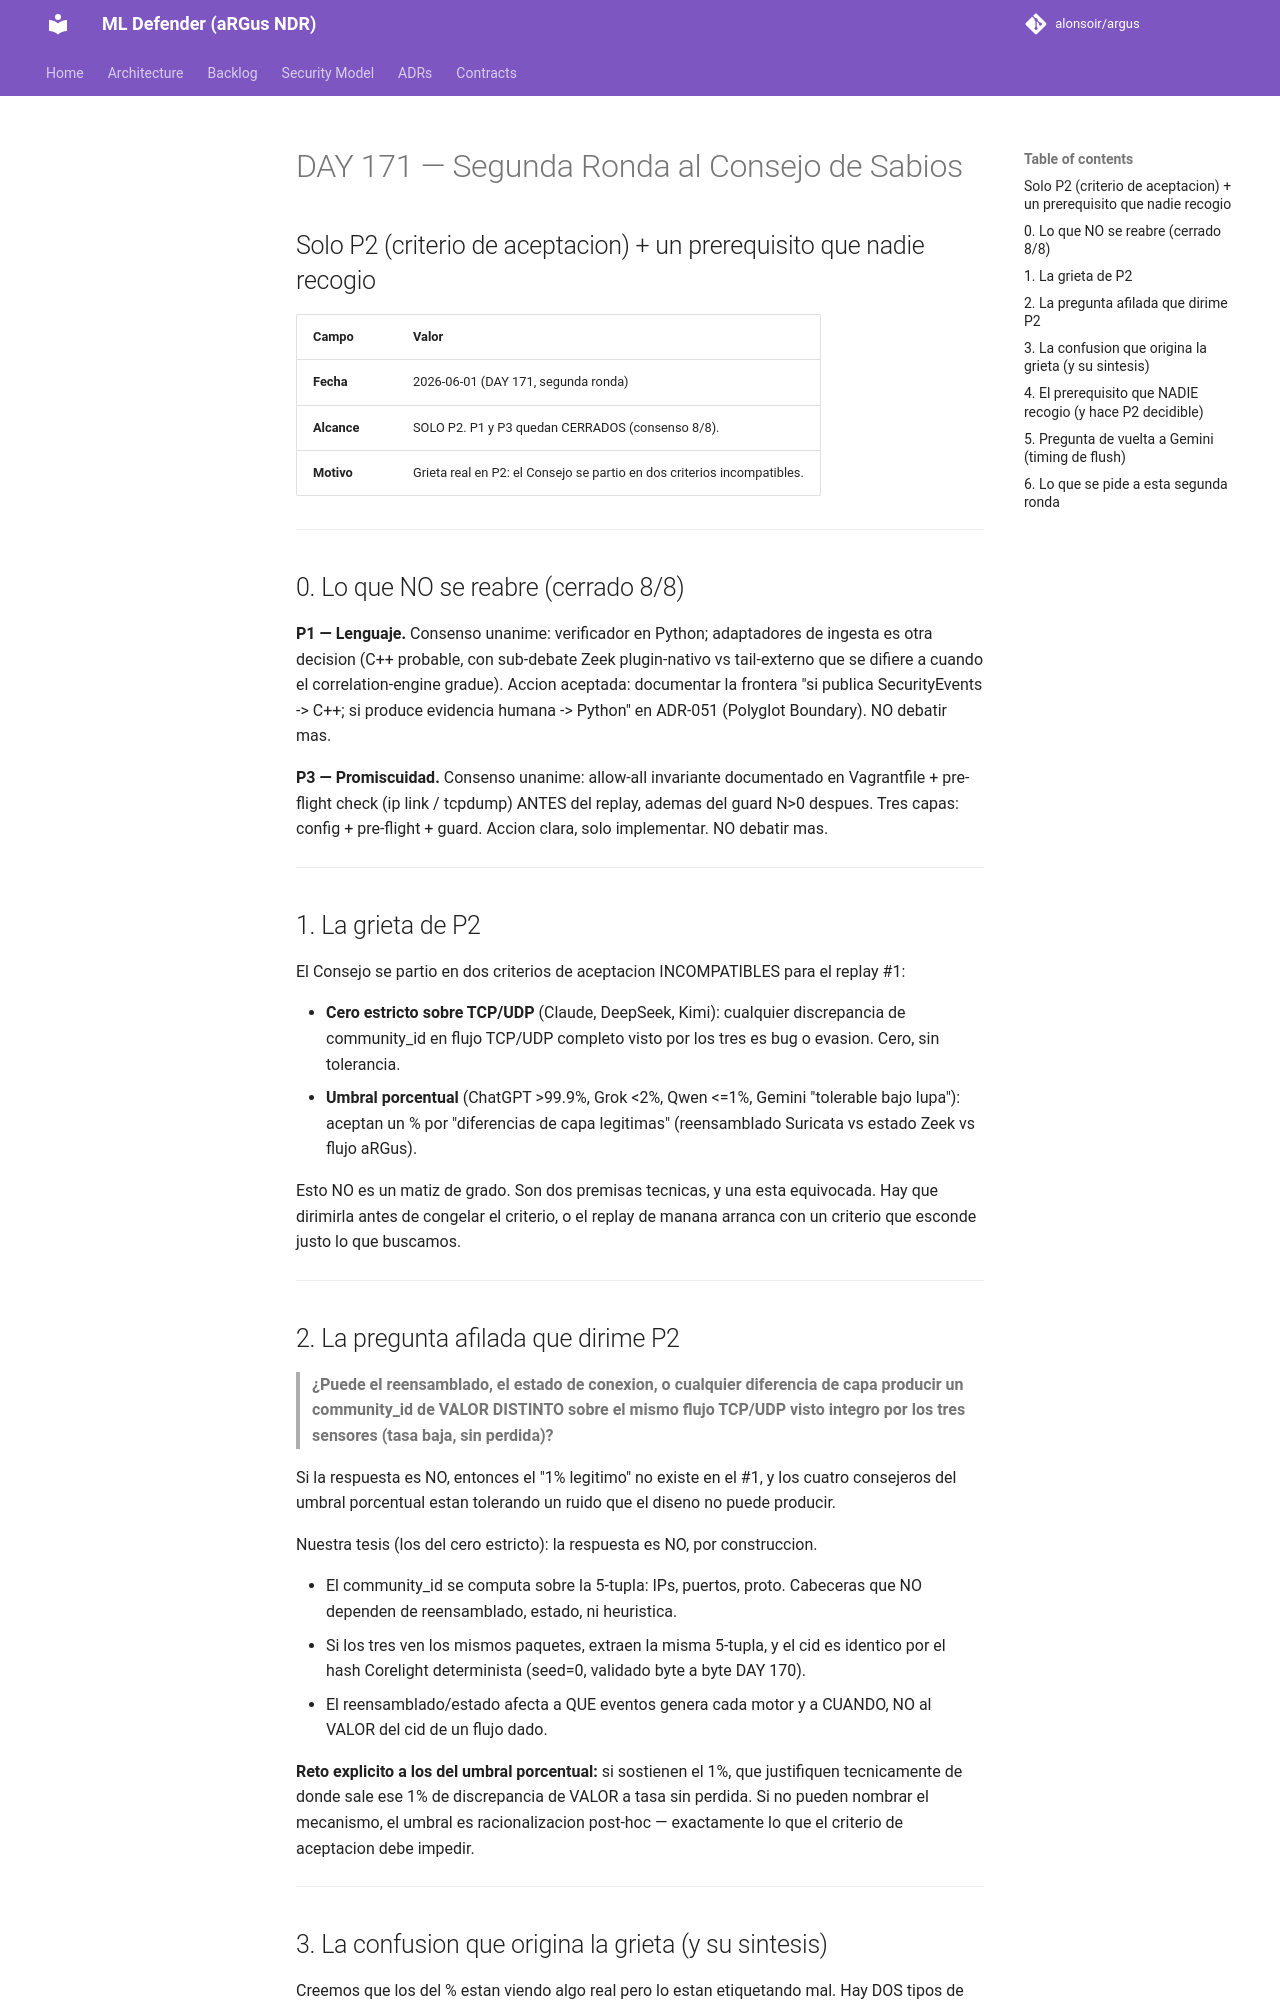

repository: alonsoir/argus · page: council/Síntesis - DAY 171 — Briefing al Consejo de Sabios segunda ronda/index.html · generator: mkdocs

# DAY 171 — Segunda Ronda al Consejo de Sabios
## Solo P2 (criterio de aceptacion) + un prerequisito que nadie recogio

| Campo | Valor |
|---|---|
| **Fecha** | 2026-06-01 (DAY 171, segunda ronda) |
| **Alcance** | SOLO P2. P1 y P3 quedan CERRADOS (consenso 8/8). |
| **Motivo** | Grieta real en P2: el Consejo se partio en dos criterios incompatibles. |

---

## 0. Lo que NO se reabre (cerrado 8/8)

**P1 — Lenguaje.** Consenso unanime: verificador en Python; adaptadores de
ingesta es otra decision (C++ probable, con sub-debate Zeek plugin-nativo vs
tail-externo que se difiere a cuando el correlation-engine gradue). Accion
aceptada: documentar la frontera "si publica SecurityEvents -> C++; si produce
evidencia humana -> Python" en ADR-051 (Polyglot Boundary). NO debatir mas.

**P3 — Promiscuidad.** Consenso unanime: allow-all invariante documentado en
Vagrantfile + pre-flight check (ip link / tcpdump) ANTES del replay, ademas del
guard N>0 despues. Tres capas: config + pre-flight + guard. Accion clara, solo
implementar. NO debatir mas.

---

## 1. La grieta de P2

El Consejo se partio en dos criterios de aceptacion INCOMPATIBLES para el
replay #1:

- **Cero estricto sobre TCP/UDP** (Claude, DeepSeek, Kimi): cualquier
  discrepancia de community_id en flujo TCP/UDP completo visto por los tres es
  bug o evasion. Cero, sin tolerancia.
- **Umbral porcentual** (ChatGPT >99.9%, Grok <2%, Qwen <=1%, Gemini "tolerable
  bajo lupa"): aceptan un % por "diferencias de capa legitimas" (reensamblado
  Suricata vs estado Zeek vs flujo aRGus).

Esto NO es un matiz de grado. Son dos premisas tecnicas, y una esta equivocada.
Hay que dirimirla antes de congelar el criterio, o el replay de manana arranca
con un criterio que esconde justo lo que buscamos.

---

## 2. La pregunta afilada que dirime P2

> **¿Puede el reensamblado, el estado de conexion, o cualquier diferencia de
> capa producir un community_id de VALOR DISTINTO sobre el mismo flujo TCP/UDP
> visto integro por los tres sensores (tasa baja, sin perdida)?**

Si la respuesta es NO, entonces el "1% legitimo" no existe en el #1, y los
cuatro consejeros del umbral porcentual estan tolerando un ruido que el diseno
no puede producir.

Nuestra tesis (los del cero estricto): la respuesta es NO, por construccion.

- El community_id se computa sobre la 5-tupla: IPs, puertos, proto. Cabeceras
  que NO dependen de reensamblado, estado, ni heuristica.
- Si los tres ven los mismos paquetes, extraen la misma 5-tupla, y el cid es
  identico por el hash Corelight determinista (seed=0, validado byte a byte
  DAY 170).
- El reensamblado/estado afecta a QUE eventos genera cada motor y a CUANDO, NO
  al VALOR del cid de un flujo dado.

**Reto explicito a los del umbral porcentual:** si sostienen el 1%, que
justifiquen tecnicamente de donde sale ese 1% de discrepancia de VALOR a tasa
sin perdida. Si no pueden nombrar el mecanismo, el umbral es racionalizacion
post-hoc — exactamente lo que el criterio de aceptacion debe impedir.

---
